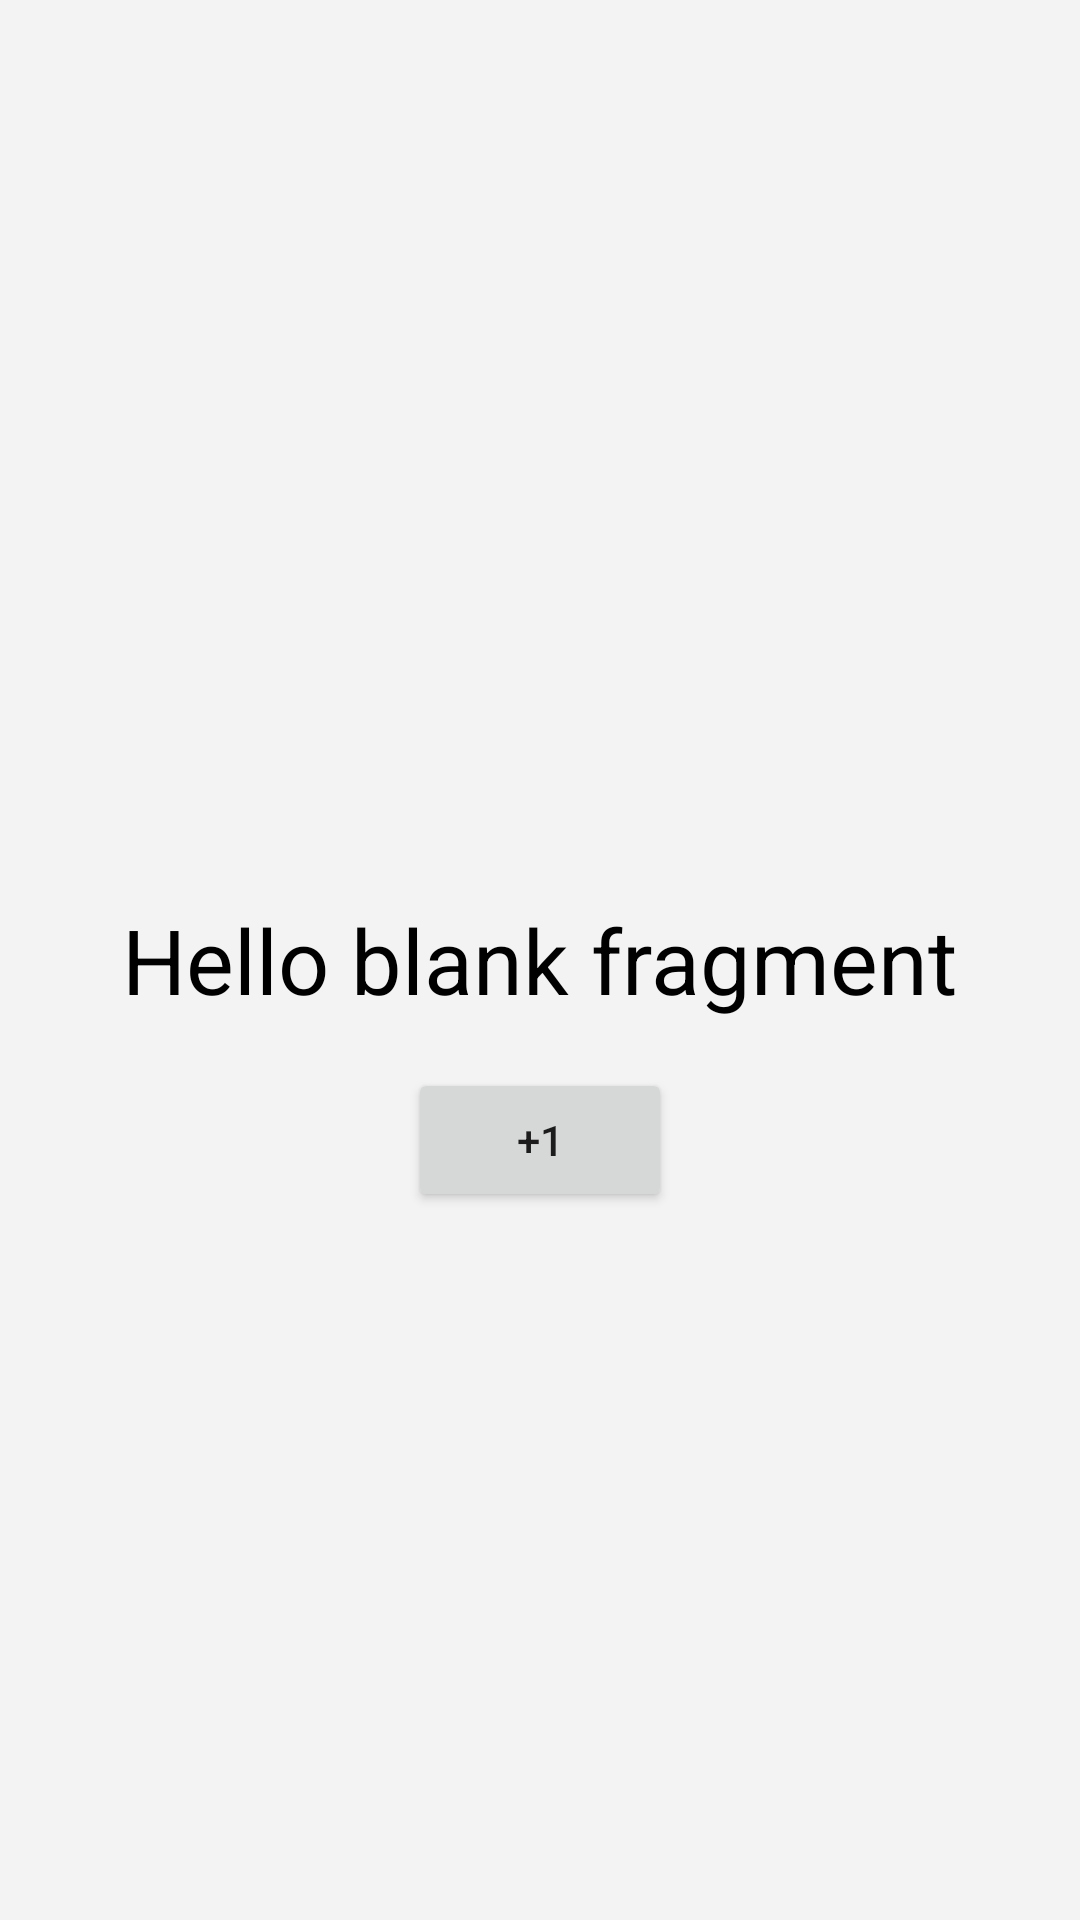

Reconstruct the res/layout file that produces this screen, plus the resources it refers to.
<!-- AndroidManifest.xml: application theme Theme.QuizApp3 -->
<!-- res/layout/fragment_history.xml -->
<?xml version="1.0" encoding="utf-8"?>
<RelativeLayout xmlns:android="http://schemas.android.com/apk/res/android"
    android:layout_width="match_parent"
    android:layout_height="match_parent"
    android:background="@color/light_grey">

    <TextView
        android:id="@+id/tv_counter"
        android:layout_width="wrap_content"
        android:layout_height="wrap_content"
        android:layout_centerInParent="true"
        android:text="@string/hello_blank_fragment"
        android:textColor="@color/black"
        android:textSize="30sp" />

    <Button
        android:id="@+id/btn_plus"
        android:layout_width="wrap_content"
        android:layout_height="wrap_content"
        android:layout_below="@id/tv_counter"
        android:layout_centerInParent="true"
        android:layout_marginTop="16dp"
        android:text="+1" />

</RelativeLayout>
<!-- resources referenced by this layout -->
<resources>
  <color name="black">#FF000000</color>
  <color name="light_grey">#F3F3F3</color>
  <string name="hello_blank_fragment">Hello blank fragment</string>
  <style name="Theme.QuizApp3" parent="Theme.MaterialComponents.DayNight.NoActionBar.Bridge">
          
          <item name="colorPrimary">@color/purple_500</item>
          <item name="colorPrimaryVariant">@color/purple_700</item>
          <item name="colorOnPrimary">@color/white</item>
          
          <item name="colorSecondary">@color/teal_200</item>
          <item name="colorSecondaryVariant">@color/teal_700</item>
          <item name="colorOnSecondary">@color/black</item>
          
          <item name="android:statusBarColor" tools:targetApi="l">@color/light_grey</item>
          <item name="android:windowLightStatusBar" tools:targetApi="m">true</item>
          
      </style>
  <color name="purple_500">#FF6200EE</color>
  <color name="purple_700">#FF3700B3</color>
  <color name="white">#FFFFFFFF</color>
  <color name="teal_200">#FF03DAC5</color>
  <color name="teal_700">#FF018786</color>
</resources>
